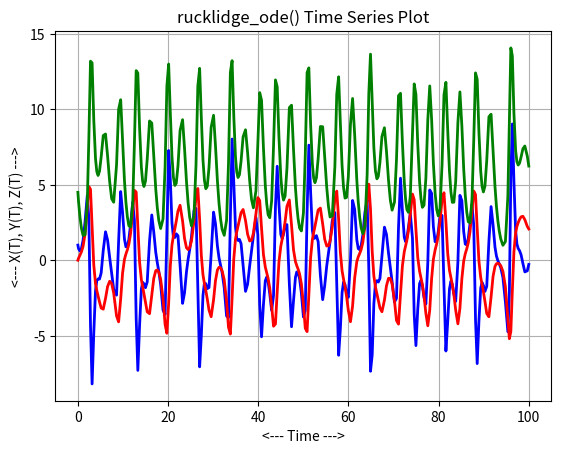
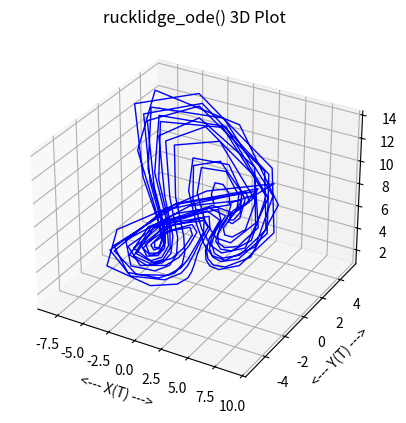

Write the Python code that produced these figures, in order.
#! /usr/bin/env python3
#
def rucklidge_deriv ( t, xyz ):

#*****************************************************************************80
#
## rucklidge_deriv() evaluates the right hand side of rucklidge_ode().
#
#  Licensing:
#
#    This code is distributed under the MIT license.
#
#  Modified:
#
#    07 March 2024
#
#  Author:
#
#    John Burkardt
#
#  Reference:
#
#    Alastair Rucklidge,
#    Chaos in models of double convection,
#    Journal of Fluid Mechanics,
#    Volume 237, 1992, pages 209-229.
#
#    Stephen Lucas, Evelyn Sander, Laura Taalman,
#    Modeling dynamical systems for 3D printing,
#    Notices of the American Mathematical Society,
#    Volume 67, Number 11, December 2020, pages 1692-1705.
#
#  Input:
#
#    real T, the value of the independent variable.
#
#    real XYZ[3], the values of the dependent variables at time T.
#
#  Output:
#
#    real DXYZDT(3), the values of the derivatives
#    of the dependent variables at time T.
#
  import numpy as np

  kappa, lamda, t0, xyz0, tstop = rucklidge_parameters ( )

  x = xyz[0]
  y = xyz[1]
  z = xyz[2]

  dxyzdt = np.zeros ( 3 )

  dxyzdt[0] = kappa * x - lamda * y - y * z
  dxyzdt[1] = x
  dxyzdt[2] = - z + y * y

  return dxyzdt

def rucklidge_ode_test ( ):

#*****************************************************************************80
#
## rucklidge_ode_test() tests rucklidge_ode().
#
#  Licensing:
#
#    This code is distributed under the MIT license.
#
#  Modified:
#
#    07 March 2024
#
#  Author:
#
#    John Burkardt
#
  import numpy as np
  import platform

  print ( '' )
  print ( 'rucklidge_ode_test():' )
  print ( '  python version: ' + platform.python_version ( ) )
  print ( '  numpy version:  ' + np.version.version )
  print ( '  Solve rucklidge_ode().' )
  print ( '  Plot solution components (T,X(T)), (T,Y(T)), and (T,Z(T)).' )
  print ( '  Plot (X(T),Y(T),Z(T)).' )

  kappa, lamda, t0, xyz0, tstop = rucklidge_parameters ( )

  print ( '' )
  print ( '  parameters:' )
  print ( '    kappa = ', kappa )
  print ( '    lamda = ', lamda )
  print ( '    t0 =    ', t0 )
  print ( '    xyz0 =  ', xyz0 )
  print ( '    tstop = ', tstop )

  t, x, y, z = rucklidge_ode_solve_ivp ( )
  rucklidge_ode_plot_components ( t, x, y, z )
  rucklidge_ode_plot_3d ( t, x, y, z )
#
#  Terminate.
#
  print ( '' )
  print ( 'rucklidge_ode_test():' )
  print ( '  Normal end of execution.' )
  return

def rucklidge_ode_solve_ivp ( ):

#*****************************************************************************80
#
## rucklidge_ode_solve_ivp() solves rucklidge_ode() using solve_ivp().
#
#  Licensing:
#
#    This code is distributed under the MIT license.
#
#  Modified:
#
#    07 March 2024
#
#  Author:
#
#    John Burkardt
#
#  Output:
#
#    real T(:), X(:), Y(:), Z(:), values of the discrete solution.
#
  import numpy as np
  from scipy.integrate import solve_ivp
 
  kappa, lamda, t0, xyz0, tstop = rucklidge_parameters ( )

  tspan = np.array ( [ t0, tstop ] )

  sol = solve_ivp ( rucklidge_deriv, tspan, xyz0 )

  t = sol.t
  x = sol.y[0,:]
  y = sol.y[1,:]
  z = sol.y[2,:]

  return t, x, y, z

def rucklidge_ode_plot_components ( t, x, y, z ):

#*****************************************************************************80
#
## rucklidge_ode_plot_components() plots X(T), Y(T) and Z(T) for rucklidge_ode().
#
#  Licensing:
#
#    This code is distributed under the MIT license.
#
#  Modified:
#
#    07 March 2024
#
#  Author:
#
#    John Burkardt
#
#  Input:
#
#    real T(:), the value of the independent variable.
#
#    real X(:), Y(:), Z(:), the values of the dependent variables at time T.
#
  import matplotlib.pyplot as plt
#
#  Plot the data.
#
  plt.clf ( )
  plt.plot ( t, x, linewidth = 2, color = 'b' )
  plt.plot ( t, y, linewidth = 2, color = 'r' )
  plt.plot ( t, z, linewidth = 2, color = 'g' )
  plt.grid ( True )
  plt.xlabel ( '<--- Time --->' )
  plt.ylabel ( '<--- X(T), Y(T), Z(T) --->' )
  plt.title ( 'rucklidge_ode() Time Series Plot' )
  filename = 'rucklidge_ode_components.png'
  plt.savefig ( filename )
  print ( '  Graphics saved as "' + filename + '"' )
  plt.show ( block = False )
  plt.close ( )

  return

def rucklidge_ode_plot_3d ( t, x, y, z ):

#*****************************************************************************80
#
## rucklidge_ode_plot_3d() plots (X,Y,Z) for rucklidge_ode().
#
#  Licensing:
#
#    This code is distributed under the MIT license.
#
#  Modified:
#
#    07 March 2024
#
#  Author:
#
#    John Burkardt
#
#  Input:
#
#    real T(:), the value of the independent variable.
#
#    real X(:), Y(:), Z(:), the values of the dependent variables at time T.
#
  import matplotlib as mpl
  import matplotlib.pyplot as plt
  from mpl_toolkits.mplot3d import Axes3D
#
#  Plot the data.
#
  fig = plt.figure ( )
  plt.clf ( )
# ax = fig.gca ( projection = '3d' )
  ax = fig.add_subplot ( 111, projection = '3d' )
  ax.plot ( x, y, z, linewidth = 1, color = 'b' )
  ax.grid ( True )
  ax.set_xlabel ( '<--- X(T) --->' )
  ax.set_ylabel ( '<--- Y(T) --->' )
  ax.set_zlabel ( '<--- Z(T) --->' )
  ax.set_title ( 'rucklidge_ode() 3D Plot' )
  filename = 'rucklidge_ode_3d.png' 
  plt.savefig ( filename )
  print ( '  Graphics saved as "' + filename + '"' )
  plt.show ( block = False )
  plt.close ( )

  return

def rucklidge_parameters ( kappa_user = None, lamda_user = None, \
  t0_user = None, xyz0_user = None, tstop_user = None ):

#*****************************************************************************80
#
## rucklidge_parameters() returns parameters for rucklidge_ode().
#
#  Discussion:
#
#    If input values are specified, this resets the default parameters.
#    Otherwise, the output will be the current defaults.
#
#  Licensing:
#
#    This code is distributed under the MIT license.
#
#  Modified:
#
#    07 March 2024
#
#  Author:
#
#    John Burkardt
#
#  Input:
#
#    real kappa_user: problem parameter.
#
#    real lamda_user: problem parameter.
#
#    real t0_user: the initial time.
#
#    real xyz0_user[3]: the initial condition.
#
#    real tstop_user: the final time.
#
#  Output:
#
#    real kappa: problem parameter.
#
#    real lamda: problem parameter.
#
#    real t0: the initial time.
#
#    real xyz0[3]: the initial condition.
#
#    real tstop: the final time.
#
  import numpy as np
#
#  Initialize defaults.
#
  if not hasattr ( rucklidge_parameters, "kappa_default" ):
    rucklidge_parameters.kappa_default = -2.0

  if not hasattr ( rucklidge_parameters, "lamda_default" ):
    rucklidge_parameters.lamda_default = -6.7

  if not hasattr ( rucklidge_parameters, "t0_default" ):
    rucklidge_parameters.t0_default = 0.0

  if not hasattr ( rucklidge_parameters, "xyz0_default" ):
    rucklidge_parameters.xyz0_default = np.array ( [ 1.0, 0.0, 4.5 ] )

  if not hasattr ( rucklidge_parameters, "tstop_default" ):
    rucklidge_parameters.tstop_default = 100.0
#
#  Update defaults if input was supplied.
#
  if ( kappa_user is not None ):
    rucklidge_parameters.kappa_default = kappa_user

  if ( lamda_user is not None ):
    rucklidge_parameters.lamda_default = lamda_user

  if ( t0_user is not None ):
    rucklidge_parameters.t0_default = t0_user

  if ( xyz0_user is not None ):
    rucklidge_parameters.xyz0_default = xyz0_user

  if ( tstop_user is not None ):
    rucklidge_parameters.tstop_default = tstop_user
#
#  Return values.
#
  kappa = rucklidge_parameters.kappa_default
  lamda = rucklidge_parameters.lamda_default
  t0 = rucklidge_parameters.t0_default
  xyz0 = rucklidge_parameters.xyz0_default
  tstop = rucklidge_parameters.tstop_default
  
  return kappa, lamda, t0, xyz0, tstop

def timestamp ( ):

#*****************************************************************************80
#
## timestamp() prints the date as a timestamp.
#
#  Licensing:
#
#    This code is distributed under the MIT license. 
#
#  Modified:
#
#    06 April 2013
#
#  Author:
#
#    John Burkardt
#
  import time

  t = time.time ( )
  print ( time.ctime ( t ) )

  return

if ( __name__ == '__main__' ):
  timestamp ( )
  rucklidge_ode_test ( )
  timestamp ( )
